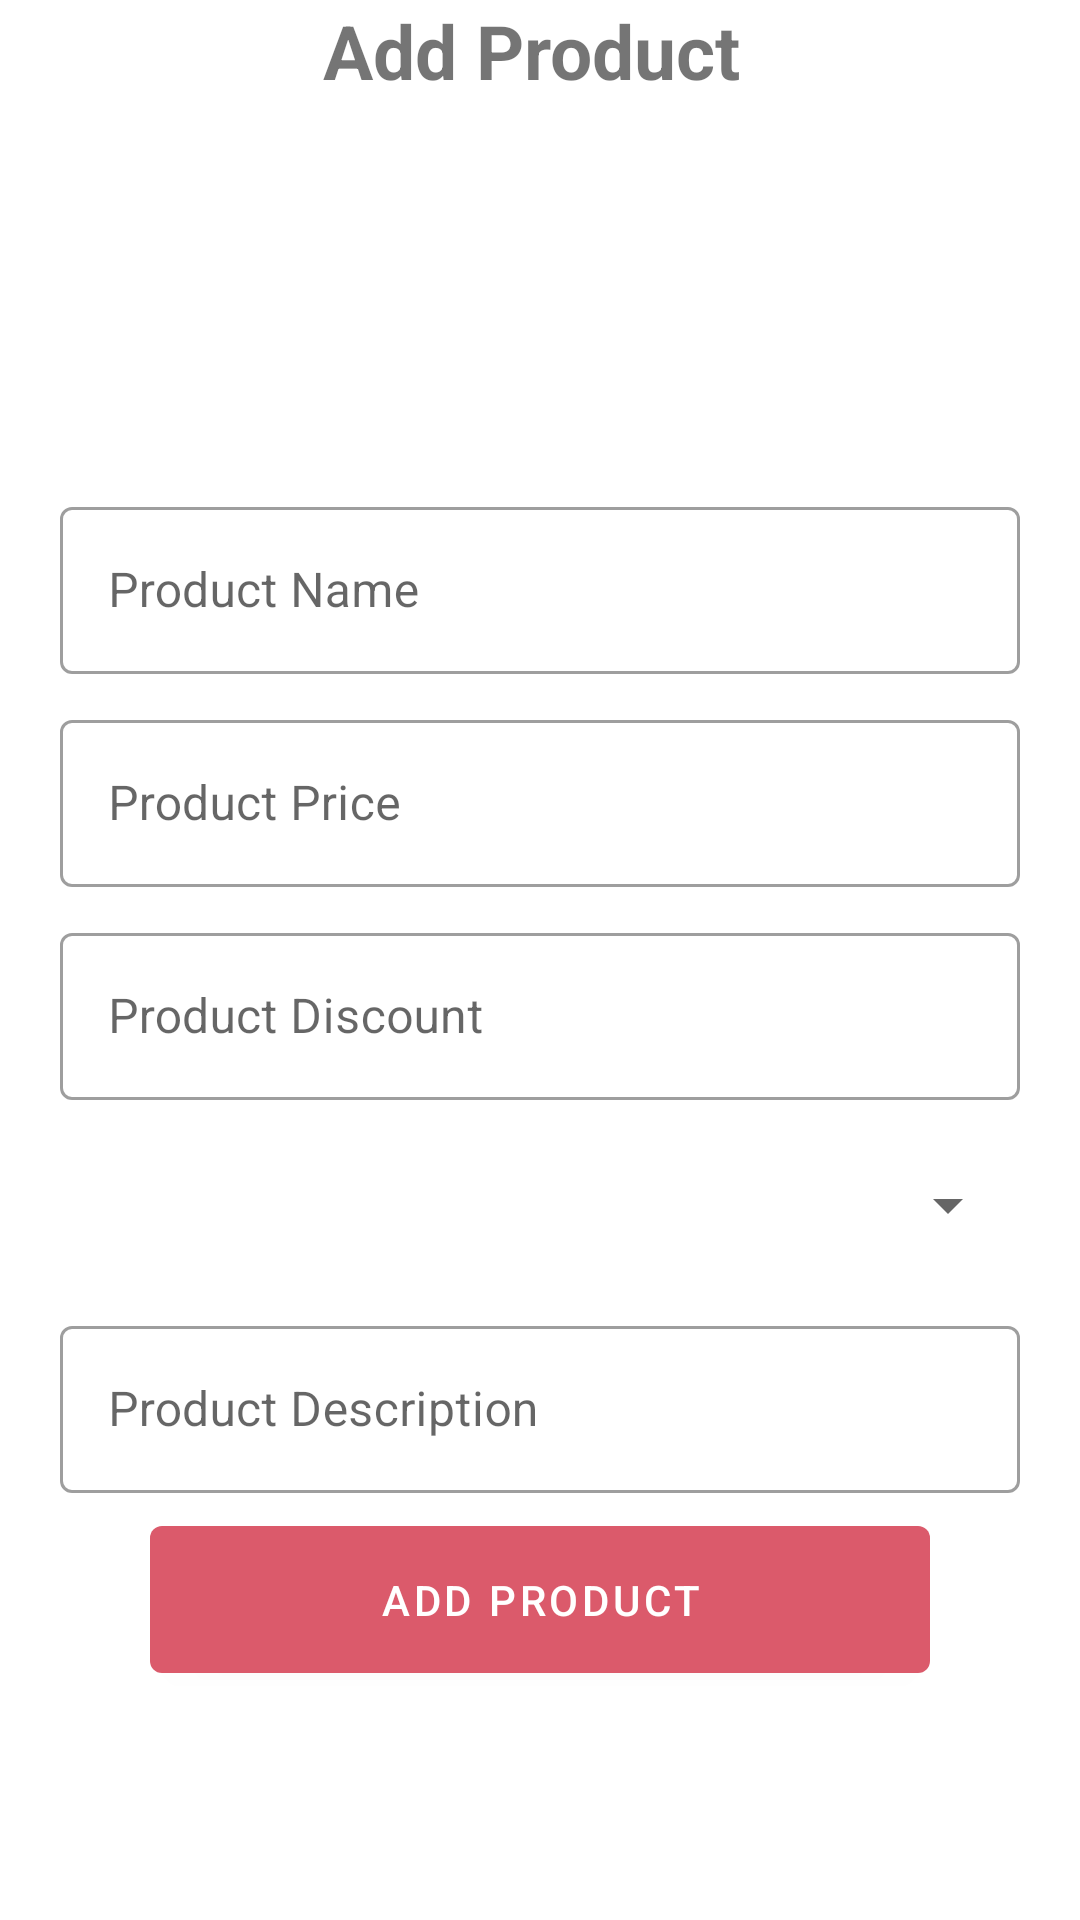

Produce the Android XML layout that renders to this screen, including the resource entries it uses.
<!-- AndroidManifest.xml: application theme Theme.Task2SqlDatabase -->
<!-- res/layout/activity_add_item.xml -->
<?xml version="1.0" encoding="utf-8"?>
<LinearLayout xmlns:android="http://schemas.android.com/apk/res/android"
    xmlns:app="http://schemas.android.com/apk/res-auto"
    xmlns:tools="http://schemas.android.com/tools"
    android:layout_width="match_parent"
    android:layout_height="match_parent"
    android:orientation="vertical"
    tools:context=".Products.AddItemActivity">

    <TextView
        android:layout_width="match_parent"
        android:layout_height="wrap_content"
        android:gravity="center"
        android:text="Add Product "
        android:textSize="25dp"
        android:textStyle="bold" />

    <ScrollView
        android:layout_width="match_parent"
        android:layout_height="match_parent">

        <LinearLayout
            android:layout_width="match_parent"
            android:layout_height="wrap_content"
            android:orientation="vertical">

            <ImageView
                android:id="@+id/product_image_id"
                android:layout_width="100dp"
                android:layout_height="100dp"
                android:layout_gravity="center"
                android:layout_margin="10dp"
                android:src="@drawable/productimage" />

            <com.google.android.material.textfield.TextInputLayout
                android:id="@+id/products_name_input_id"
                style="@style/Widget.MaterialComponents.TextInputLayout.OutlinedBox"
                android:layout_width="match_parent"
                android:layout_height="wrap_content"
                android:layout_marginHorizontal="20dp"
                android:layout_marginTop="10dp">

                <com.google.android.material.textfield.TextInputEditText
                    android:layout_width="match_parent"
                    android:layout_height="match_parent"
                    android:hint="Product Name"
                    android:inputType="text" />
            </com.google.android.material.textfield.TextInputLayout>

            <com.google.android.material.textfield.TextInputLayout
                android:id="@+id/products_price_input_id"
                style="@style/Widget.MaterialComponents.TextInputLayout.OutlinedBox"
                android:layout_width="match_parent"
                android:layout_height="wrap_content"
                android:layout_marginHorizontal="20dp"
                android:layout_marginTop="10dp">

                <com.google.android.material.textfield.TextInputEditText
                    android:layout_width="match_parent"
                    android:layout_height="match_parent"
                    android:hint="Product Price"
                    android:inputType="number" />
            </com.google.android.material.textfield.TextInputLayout>

            <com.google.android.material.textfield.TextInputLayout
                android:id="@+id/products_discount_input_id"
                style="@style/Widget.MaterialComponents.TextInputLayout.OutlinedBox"
                android:layout_width="match_parent"
                android:layout_height="wrap_content"
                android:layout_marginHorizontal="20dp"
                android:layout_marginTop="10dp">

                <com.google.android.material.textfield.TextInputEditText
                    android:layout_width="match_parent"
                    android:layout_height="match_parent"
                    android:hint="Product Discount"
                    android:inputType="number"
                    android:maxLength="100"/>
            </com.google.android.material.textfield.TextInputLayout>

            <Spinner
                android:id="@+id/products_spinner_id"
                android:layout_width="match_parent"
                android:layout_height="50dp"
                android:layout_marginTop="10dp"
                android:layout_marginHorizontal="20dp"
                />
            <com.google.android.material.textfield.TextInputLayout
                android:id="@+id/products_description_input_id"
                style="@style/Widget.MaterialComponents.TextInputLayout.OutlinedBox"
                android:layout_width="match_parent"
                android:layout_height="wrap_content"
                android:layout_marginHorizontal="20dp"
                android:layout_marginTop="10dp">

                <com.google.android.material.textfield.TextInputEditText
                    android:layout_width="match_parent"
                    android:layout_height="match_parent"
                    android:hint="Product Description"
                    android:inputType="text" />
            </com.google.android.material.textfield.TextInputLayout>

            <com.google.android.material.button.MaterialButton
                android:id="@+id/add_product_btn_id"
                android:layout_width="match_parent"
                android:layout_height="wrap_content"
                android:padding="15dp"
                android:layout_marginHorizontal="50dp"
                android:layout_marginTop="5dp"
                android:text="Add Product"
                />






        </LinearLayout>


    </ScrollView>


</LinearLayout>
<!-- resources referenced by this layout -->
<resources>
  <style name="Theme.Task2SqlDatabase" parent="Theme.MaterialComponents.DayNight.DarkActionBar">
          
          <item name="colorPrimary">@color/purple_200</item>
          <item name="colorPrimaryVariant">@color/black</item>
          <item name="colorOnPrimary">@color/white</item>
          
          <item name="colorSecondary">@color/teal_200</item>
          <item name="colorSecondaryVariant">@color/teal_700</item>
          <item name="colorOnSecondary">@color/black</item>
          
          <item name="android:statusBarColor">?attr/colorPrimaryVariant</item>
          
      </style>
  <color name="purple_200">#db5a6b</color>
  <color name="black">#FF000000</color>
  <color name="white">#FFFFFFFF</color>
  <color name="teal_200">#FF03DAC5</color>
  <color name="teal_700">#FF018786</color>
</resources>
